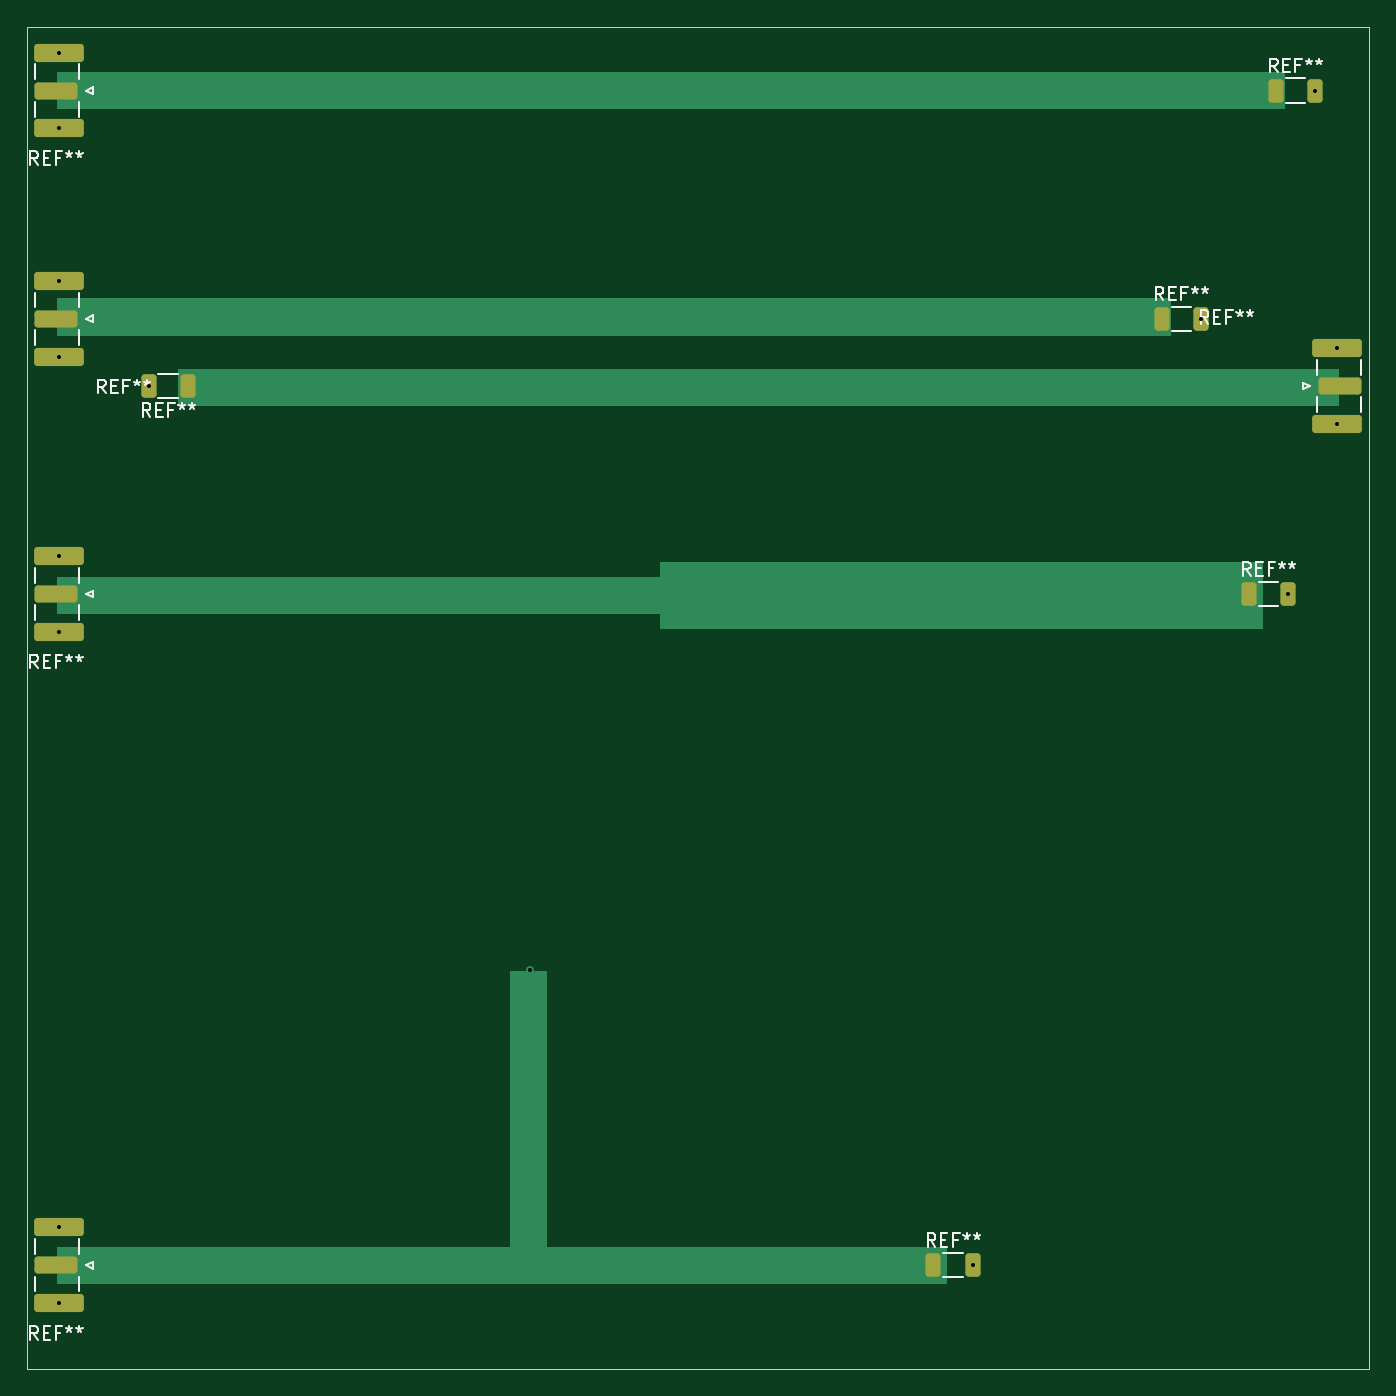
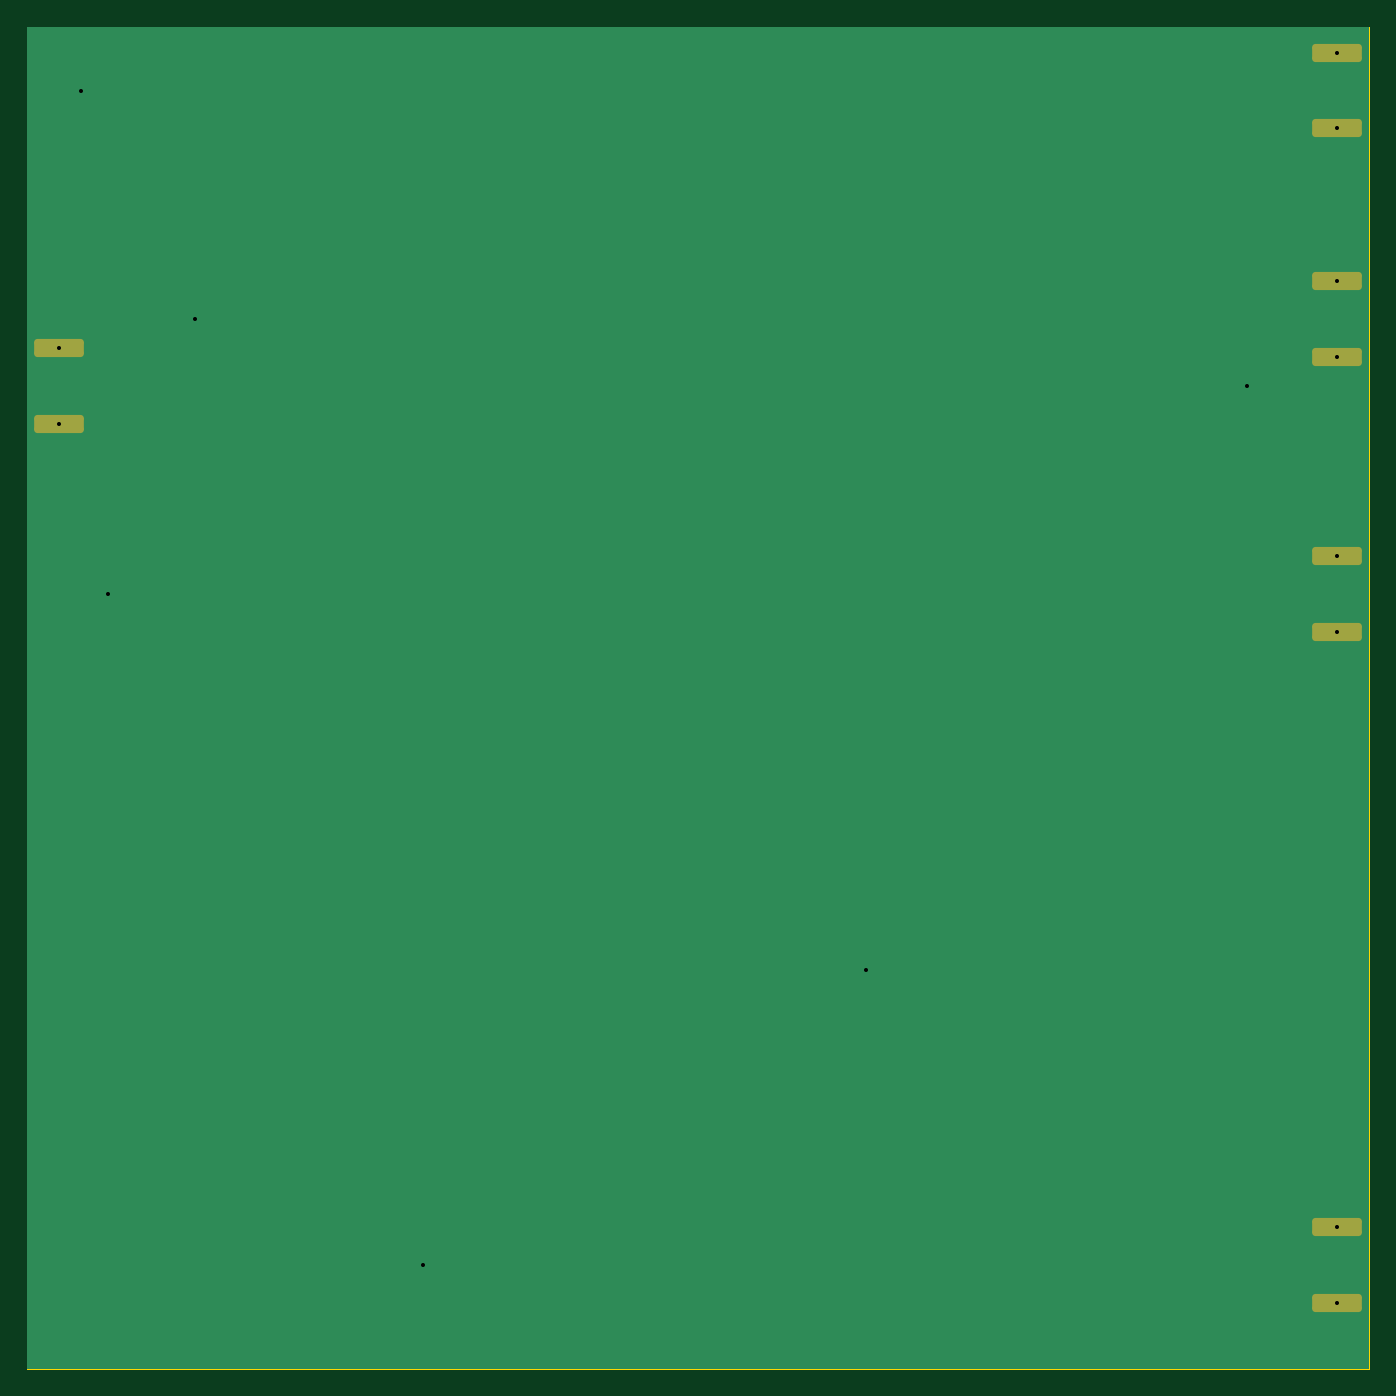
Circuit board: 11 layer files. Board 100.0 x 100.0 mm.
- bottom_copper: Test-B_Cu.gbr (2516 bytes)
- bottom_mask: Test-B_Mask.gbr (1674 bytes)
- paste: Test-B_Paste.gbr (462 bytes)
- bottom_silk: Test-B_Silkscreen.gbr (463 bytes)
- outline: Test-Edge_Cuts.gbr (624 bytes)
- top_copper: Test-F_Cu.gbr (5472 bytes)
- top_mask: Test-F_Mask.gbr (2717 bytes)
- paste: Test-F_Paste.gbr (1669 bytes)
- top_silk: Test-F_Silkscreen.gbr (17237 bytes)
- drill: Test-NPTH.drl (281 bytes)
- drill: Test-PTH.drl (603 bytes)

=== bottom_copper: Test-B_Cu.gbr (2516 bytes, source withheld) ===
=== bottom_mask: Test-B_Mask.gbr (1674 bytes, source withheld) ===
=== paste: Test-B_Paste.gbr ===
%TF.GenerationSoftware,KiCad,Pcbnew,9.0.5*%
%TF.CreationDate,2025-10-27T16:45:05-05:00*%
%TF.ProjectId,Test,54657374-2e6b-4696-9361-645f70636258,rev?*%
%TF.SameCoordinates,Original*%
%TF.FileFunction,Paste,Bot*%
%TF.FilePolarity,Positive*%
%FSLAX46Y46*%
G04 Gerber Fmt 4.6, Leading zero omitted, Abs format (unit mm)*
G04 Created by KiCad (PCBNEW 9.0.5) date 2025-10-27 16:45:05*
%MOMM*%
%LPD*%
G01*
G04 APERTURE LIST*
G04 APERTURE END LIST*
M02*

=== bottom_silk: Test-B_Silkscreen.gbr ===
%TF.GenerationSoftware,KiCad,Pcbnew,9.0.5*%
%TF.CreationDate,2025-10-27T16:45:05-05:00*%
%TF.ProjectId,Test,54657374-2e6b-4696-9361-645f70636258,rev?*%
%TF.SameCoordinates,Original*%
%TF.FileFunction,Legend,Bot*%
%TF.FilePolarity,Positive*%
%FSLAX46Y46*%
G04 Gerber Fmt 4.6, Leading zero omitted, Abs format (unit mm)*
G04 Created by KiCad (PCBNEW 9.0.5) date 2025-10-27 16:45:05*
%MOMM*%
%LPD*%
G01*
G04 APERTURE LIST*
G04 APERTURE END LIST*
M02*

=== outline: Test-Edge_Cuts.gbr ===
%TF.GenerationSoftware,KiCad,Pcbnew,9.0.5*%
%TF.CreationDate,2025-10-27T16:45:05-05:00*%
%TF.ProjectId,Test,54657374-2e6b-4696-9361-645f70636258,rev?*%
%TF.SameCoordinates,Original*%
%TF.FileFunction,Profile,NP*%
%FSLAX46Y46*%
G04 Gerber Fmt 4.6, Leading zero omitted, Abs format (unit mm)*
G04 Created by KiCad (PCBNEW 9.0.5) date 2025-10-27 16:45:05*
%MOMM*%
%LPD*%
G01*
G04 APERTURE LIST*
%TA.AperFunction,Profile*%
%ADD10C,0.050000*%
%TD*%
G04 APERTURE END LIST*
D10*
X78500000Y-30750000D02*
X178500000Y-30750000D01*
X178500000Y-130750000D01*
X78500000Y-130750000D01*
X78500000Y-30750000D01*
M02*

=== top_copper: Test-F_Cu.gbr ===
%TF.GenerationSoftware,KiCad,Pcbnew,9.0.5*%
%TF.CreationDate,2025-10-27T16:45:05-05:00*%
%TF.ProjectId,Test,54657374-2e6b-4696-9361-645f70636258,rev?*%
%TF.SameCoordinates,Original*%
%TF.FileFunction,Copper,L1,Top*%
%TF.FilePolarity,Positive*%
%FSLAX46Y46*%
G04 Gerber Fmt 4.6, Leading zero omitted, Abs format (unit mm)*
G04 Created by KiCad (PCBNEW 9.0.5) date 2025-10-27 16:45:05*
%MOMM*%
%LPD*%
G01*
G04 APERTURE LIST*
G04 Aperture macros list*
%AMRoundRect*
0 Rectangle with rounded corners*
0 $1 Rounding radius*
0 $2 $3 $4 $5 $6 $7 $8 $9 X,Y pos of 4 corners*
0 Add a 4 corners polygon primitive as box body*
4,1,4,$2,$3,$4,$5,$6,$7,$8,$9,$2,$3,0*
0 Add four circle primitives for the rounded corners*
1,1,$1+$1,$2,$3*
1,1,$1+$1,$4,$5*
1,1,$1+$1,$6,$7*
1,1,$1+$1,$8,$9*
0 Add four rect primitives between the rounded corners*
20,1,$1+$1,$2,$3,$4,$5,0*
20,1,$1+$1,$4,$5,$6,$7,0*
20,1,$1+$1,$6,$7,$8,$9,0*
20,1,$1+$1,$8,$9,$2,$3,0*%
G04 Aperture macros list end*
%TA.AperFunction,SMDPad,CuDef*%
%ADD10RoundRect,0.250000X-1.350000X0.385000X-1.350000X-0.385000X1.350000X-0.385000X1.350000X0.385000X0*%
%TD*%
%TA.AperFunction,SMDPad,CuDef*%
%ADD11RoundRect,0.250000X-1.600000X0.425000X-1.600000X-0.425000X1.600000X-0.425000X1.600000X0.425000X0*%
%TD*%
%TA.AperFunction,SMDPad,CuDef*%
%ADD12RoundRect,0.250000X0.312500X0.625000X-0.312500X0.625000X-0.312500X-0.625000X0.312500X-0.625000X0*%
%TD*%
%TA.AperFunction,SMDPad,CuDef*%
%ADD13RoundRect,0.250000X-0.312500X-0.625000X0.312500X-0.625000X0.312500X0.625000X-0.312500X0.625000X0*%
%TD*%
%TA.AperFunction,SMDPad,CuDef*%
%ADD14RoundRect,0.250000X1.350000X-0.385000X1.350000X0.385000X-1.350000X0.385000X-1.350000X-0.385000X0*%
%TD*%
%TA.AperFunction,SMDPad,CuDef*%
%ADD15RoundRect,0.250000X1.600000X-0.425000X1.600000X0.425000X-1.600000X0.425000X-1.600000X-0.425000X0*%
%TD*%
%TA.AperFunction,ViaPad*%
%ADD16C,0.600000*%
%TD*%
G04 APERTURE END LIST*
%TA.AperFunction,NonConductor*%
G36*
X80750000Y-50986000D02*
G01*
X163750000Y-50986000D01*
X163750000Y-53750000D01*
X80750000Y-53750000D01*
X80750000Y-50986000D01*
G37*
%TD.AperFunction*%
%TA.AperFunction,NonConductor*%
G36*
X80750000Y-121618000D02*
G01*
X117250000Y-121618000D01*
X117250000Y-124382000D01*
X80750000Y-124382000D01*
X80750000Y-121618000D01*
G37*
%TD.AperFunction*%
%TA.AperFunction,NonConductor*%
G36*
X80750000Y-34118000D02*
G01*
X172250000Y-34118000D01*
X172250000Y-36882000D01*
X80750000Y-36882000D01*
X80750000Y-34118000D01*
G37*
%TD.AperFunction*%
%TA.AperFunction,NonConductor*%
G36*
X114486000Y-101118000D02*
G01*
X117250000Y-101118000D01*
X117250000Y-121618000D01*
X114486000Y-121618000D01*
X114486000Y-101118000D01*
G37*
%TD.AperFunction*%
%TA.AperFunction,NonConductor*%
G36*
X80750000Y-71733000D02*
G01*
X125650000Y-71733000D01*
X125650000Y-74497000D01*
X80750000Y-74497000D01*
X80750000Y-71733000D01*
G37*
%TD.AperFunction*%
%TA.AperFunction,NonConductor*%
G36*
X125650000Y-70618000D02*
G01*
X170550000Y-70618000D01*
X170550000Y-75612000D01*
X125650000Y-75612000D01*
X125650000Y-70618000D01*
G37*
%TD.AperFunction*%
%TA.AperFunction,NonConductor*%
G36*
X89750000Y-56250000D02*
G01*
X176250000Y-56250000D01*
X176250000Y-59014000D01*
X89750000Y-59014000D01*
X89750000Y-56250000D01*
G37*
%TD.AperFunction*%
%TA.AperFunction,NonConductor*%
G36*
X117250000Y-121618000D02*
G01*
X147050000Y-121618000D01*
X147050000Y-124382000D01*
X117250000Y-124382000D01*
X117250000Y-121618000D01*
G37*
%TD.AperFunction*%
D10*
%TO.P,REF\u002A\u002A,1*%
%TO.N,N/C*%
X80662500Y-52500000D03*
D11*
%TO.P,REF\u002A\u002A,2*%
X80912500Y-55325000D03*
X80912500Y-49675000D03*
%TD*%
D10*
%TO.P,REF\u002A\u002A,1*%
%TO.N,N/C*%
X80662500Y-35500000D03*
D11*
%TO.P,REF\u002A\u002A,2*%
X80912500Y-38325000D03*
X80912500Y-32675000D03*
%TD*%
D12*
%TO.P,REF\u002A\u002A,1*%
%TO.N,N/C*%
X90500000Y-57500000D03*
%TO.P,REF\u002A\u002A,2*%
X87575000Y-57500000D03*
%TD*%
D13*
%TO.P,REF\u002A\u002A,1*%
%TO.N,N/C*%
X171537500Y-35500000D03*
%TO.P,REF\u002A\u002A,2*%
X174462500Y-35500000D03*
%TD*%
D14*
%TO.P,REF\u002A\u002A,1*%
%TO.N,N/C*%
X176337500Y-57500000D03*
D15*
%TO.P,REF\u002A\u002A,2*%
X176087500Y-54675000D03*
X176087500Y-60325000D03*
%TD*%
D13*
%TO.P,REF\u002A\u002A,1*%
%TO.N,N/C*%
X169537500Y-73000000D03*
%TO.P,REF\u002A\u002A,2*%
X172462500Y-73000000D03*
%TD*%
D10*
%TO.P,REF\u002A\u002A,1*%
%TO.N,N/C*%
X80662500Y-73000000D03*
D11*
%TO.P,REF\u002A\u002A,2*%
X80912500Y-75825000D03*
X80912500Y-70175000D03*
%TD*%
D13*
%TO.P,REF\u002A\u002A,1*%
%TO.N,N/C*%
X146037500Y-123000000D03*
%TO.P,REF\u002A\u002A,2*%
X148962500Y-123000000D03*
%TD*%
D10*
%TO.P,REF\u002A\u002A,1*%
%TO.N,N/C*%
X80662500Y-123000000D03*
D11*
%TO.P,REF\u002A\u002A,2*%
X80912500Y-125825000D03*
X80912500Y-120175000D03*
%TD*%
D13*
%TO.P,REF\u002A\u002A,1*%
%TO.N,N/C*%
X163037500Y-52500000D03*
%TO.P,REF\u002A\u002A,2*%
X165962500Y-52500000D03*
%TD*%
D16*
%TO.N,*%
X116000000Y-101000000D03*
X172462500Y-73000000D03*
X80912500Y-55325000D03*
X80912500Y-70175000D03*
X80912500Y-38325000D03*
X80912500Y-75825000D03*
X176087500Y-54675000D03*
X80912500Y-32675000D03*
X87575000Y-57500000D03*
X80912500Y-125825000D03*
X176087500Y-60325000D03*
X174462500Y-35500000D03*
X165962500Y-52500000D03*
X148962500Y-123000000D03*
X80912500Y-49675000D03*
X80912500Y-120175000D03*
%TD*%
M02*

=== top_mask: Test-F_Mask.gbr (2717 bytes, source withheld) ===
=== paste: Test-F_Paste.gbr (1669 bytes, source withheld) ===
=== top_silk: Test-F_Silkscreen.gbr (17237 bytes, source omitted) ===
=== drill: Test-NPTH.drl ===
M48
; DRILL file {KiCad 9.0.5} date 2025-10-27T16:45:13-0500
; FORMAT={-:-/ absolute / metric / decimal}
; #@! TF.CreationDate,2025-10-27T16:45:13-05:00
; #@! TF.GenerationSoftware,Kicad,Pcbnew,9.0.5
; #@! TF.FileFunction,NonPlated,1,2,NPTH
FMAT,2
METRIC
%
G90
G05
M30

=== drill: Test-PTH.drl ===
M48
; DRILL file {KiCad 9.0.5} date 2025-10-27T16:45:13-0500
; FORMAT={-:-/ absolute / metric / decimal}
; #@! TF.CreationDate,2025-10-27T16:45:13-05:00
; #@! TF.GenerationSoftware,Kicad,Pcbnew,9.0.5
; #@! TF.FileFunction,Plated,1,2,PTH
FMAT,2
METRIC
; #@! TA.AperFunction,Plated,PTH,ViaDrill
T1C0.300
%
G90
G05
T1
X80.912Y-32.675
X80.912Y-38.325
X80.912Y-49.675
X80.912Y-55.325
X80.912Y-70.175
X80.912Y-75.825
X80.912Y-120.175
X80.912Y-125.825
X87.575Y-57.5
X116.0Y-101.0
X148.963Y-123.0
X165.963Y-52.5
X172.463Y-73.0
X174.463Y-35.5
X176.088Y-54.675
X176.088Y-60.325
M30
